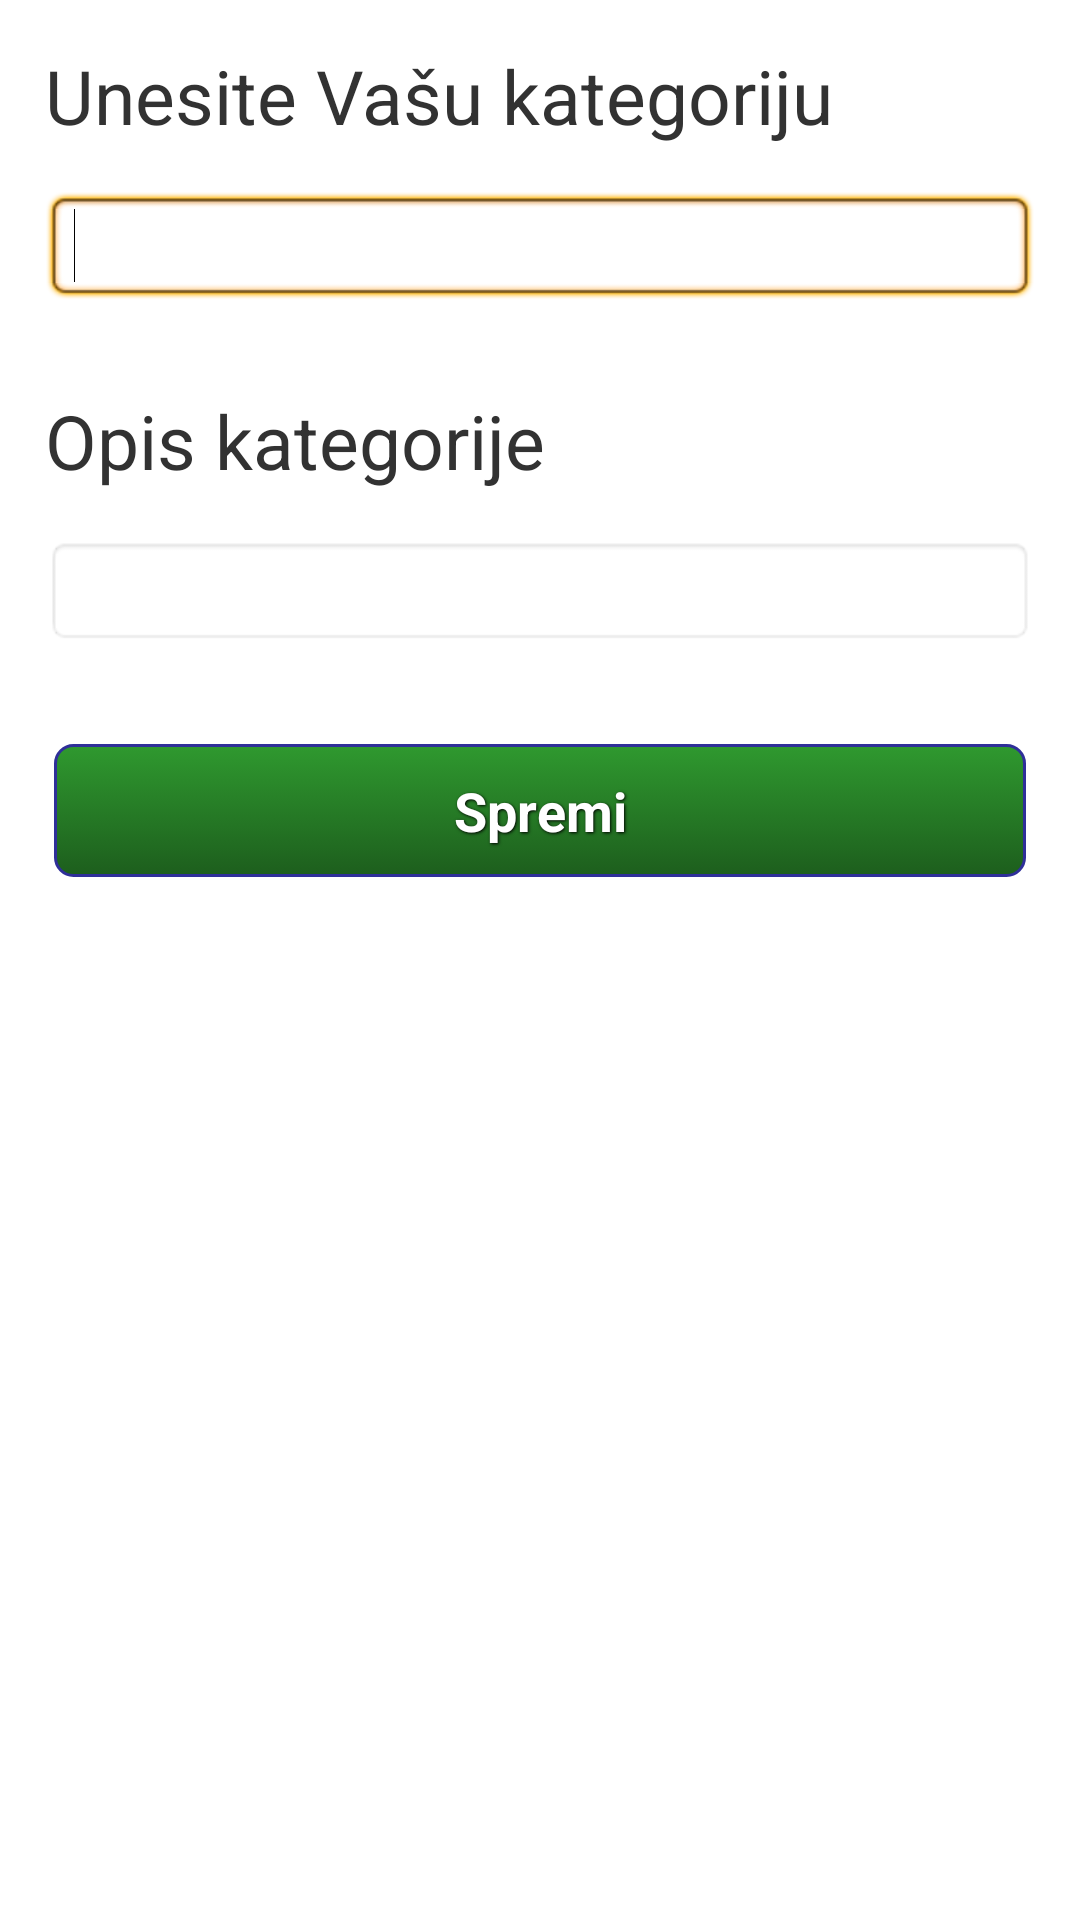

Layout XML and referenced resources for this Android screen:
<!-- AndroidManifest.xml: application theme AppTheme -->
<!-- res/layout/activity_category.xml -->
<RelativeLayout xmlns:android="http://schemas.android.com/apk/res/android"
    android:id="@+id/main"
    android:layout_width="fill_parent"
    android:layout_height="fill_parent" >

    <TextView
        android:id="@+id/textViewUnesiKategoriju"
        android:layout_width="wrap_content"
        android:layout_height="wrap_content"
        android:paddingLeft="15dp"
        android:paddingTop="15dp"
        android:text="@string/unesi_kategoriju"
        android:textSize="25sp"
        android:textStyle="normal" />

    <EditText
        android:id="@+id/editTextUnesi_Kategoriju"
        android:layout_width="fill_parent"
        android:layout_height="wrap_content"
        android:layout_below="@id/textViewUnesiKategoriju"
        android:layout_marginBottom="15dp"
        android:layout_marginLeft="15dp"
        android:layout_marginRight="15dp"
        android:layout_marginTop="15dp"
        android:background="@android:drawable/editbox_background"
        android:inputType="textPostalAddress" >

        <requestFocus />
    </EditText>

    <TextView
        android:id="@+id/textViewOpisKategorije"
        android:layout_width="wrap_content"
        android:layout_height="wrap_content"
        android:layout_below="@+id/editTextUnesi_Kategoriju"
        android:paddingLeft="15dp"
        android:paddingTop="15dp"
        android:text="@string/opis_kategorije"
        android:textSize="25sp"
        android:textStyle="normal" />

    <EditText
        android:id="@+id/editTextOpisKategorije"
        android:layout_width="fill_parent"
        android:layout_height="wrap_content"
        android:layout_below="@id/textViewOpisKategorije"
        android:layout_marginBottom="30dp"
        android:layout_marginLeft="15dp"
        android:layout_marginRight="15dp"
        android:layout_marginTop="15dp"
        android:background="@android:drawable/editbox_background"
        android:inputType="textPostalAddress" >
    </EditText>

    <Button
        android:id="@+id/btnSpremiKategoriju"
        style="@style/button_text"
        android:layout_width="fill_parent"
        android:layout_height="wrap_content"
        android:layout_alignEnd="@+id/editTextOpisKategorije"
        android:layout_alignLeft="@+id/editTextOpisKategorije"
        android:layout_alignRight="@+id/editTextOpisKategorije"
        android:layout_alignStart="@+id/editTextOpisKategorije"
        android:layout_below="@+id/editTextOpisKategorije"
        android:layout_marginTop="18dp"
        android:background="@drawable/green_button"
        android:text="@string/spremi"
        android:textSize="18sp" />

</RelativeLayout>
<!-- resources referenced by this layout -->
<resources>
  <!-- drawable green_button (drawable-mdpi) -->
  <?xml version="1.0" encoding="utf-8" ?>
  <selector xmlns:android="http://schemas.android.com/apk/res/android">
    <item android:state_pressed="true" >
      <shape>
        <solid
            android:color="#2f992f" />
        <stroke
            android:width="1dp"
            android:color="#1d5e1d" />
        <corners
            android:radius="6dp" />
        <padding
            android:left="10dp"
            android:top="10dp"
            android:right="10dp"
            android:bottom="10dp" />
      </shape>
    </item>
    <item>
      <shape>
        <gradient
            android:startColor="#2f992f"
            android:endColor="#1d5e1d"
            android:angle="270" />
        <stroke
            android:width="1dp"
            android:color="#2f2f99" />
        <corners
            android:radius="6dp" />
        <padding
            android:left="10dp"
            android:top="10dp"
            android:right="10dp"
            android:bottom="10dp" />
      </shape>
    </item>
  </selector>
  <string name="opis_kategorije">Opis kategorije</string>
  <string name="spremi">Spremi</string>
  <string name="unesi_kategoriju">Unesite Vašu kategoriju</string>
  <style name="button_text">
          <item name="android:layout_width">fill_parent</item>
          <item name="android:layout_height">wrap_content</item>
          <item name="android:textColor">#ffffff</item>
          <item name="android:gravity">center</item>
          <item name="android:layout_margin">3dp</item>
          <item name="android:textSize">30dp</item>
          <item name="android:textStyle">bold</item>
          <item name="android:shadowColor">#000000</item>
          <item name="android:shadowDx">1</item>
          <item name="android:shadowDy">1</item>
          <item name="android:shadowRadius">2</item>
      </style>
  <style name="AppTheme" parent="AppBaseTheme">
          
      </style>
  <style name="AppBaseTheme" parent="android:Theme.Light">
          
      </style>
</resources>
